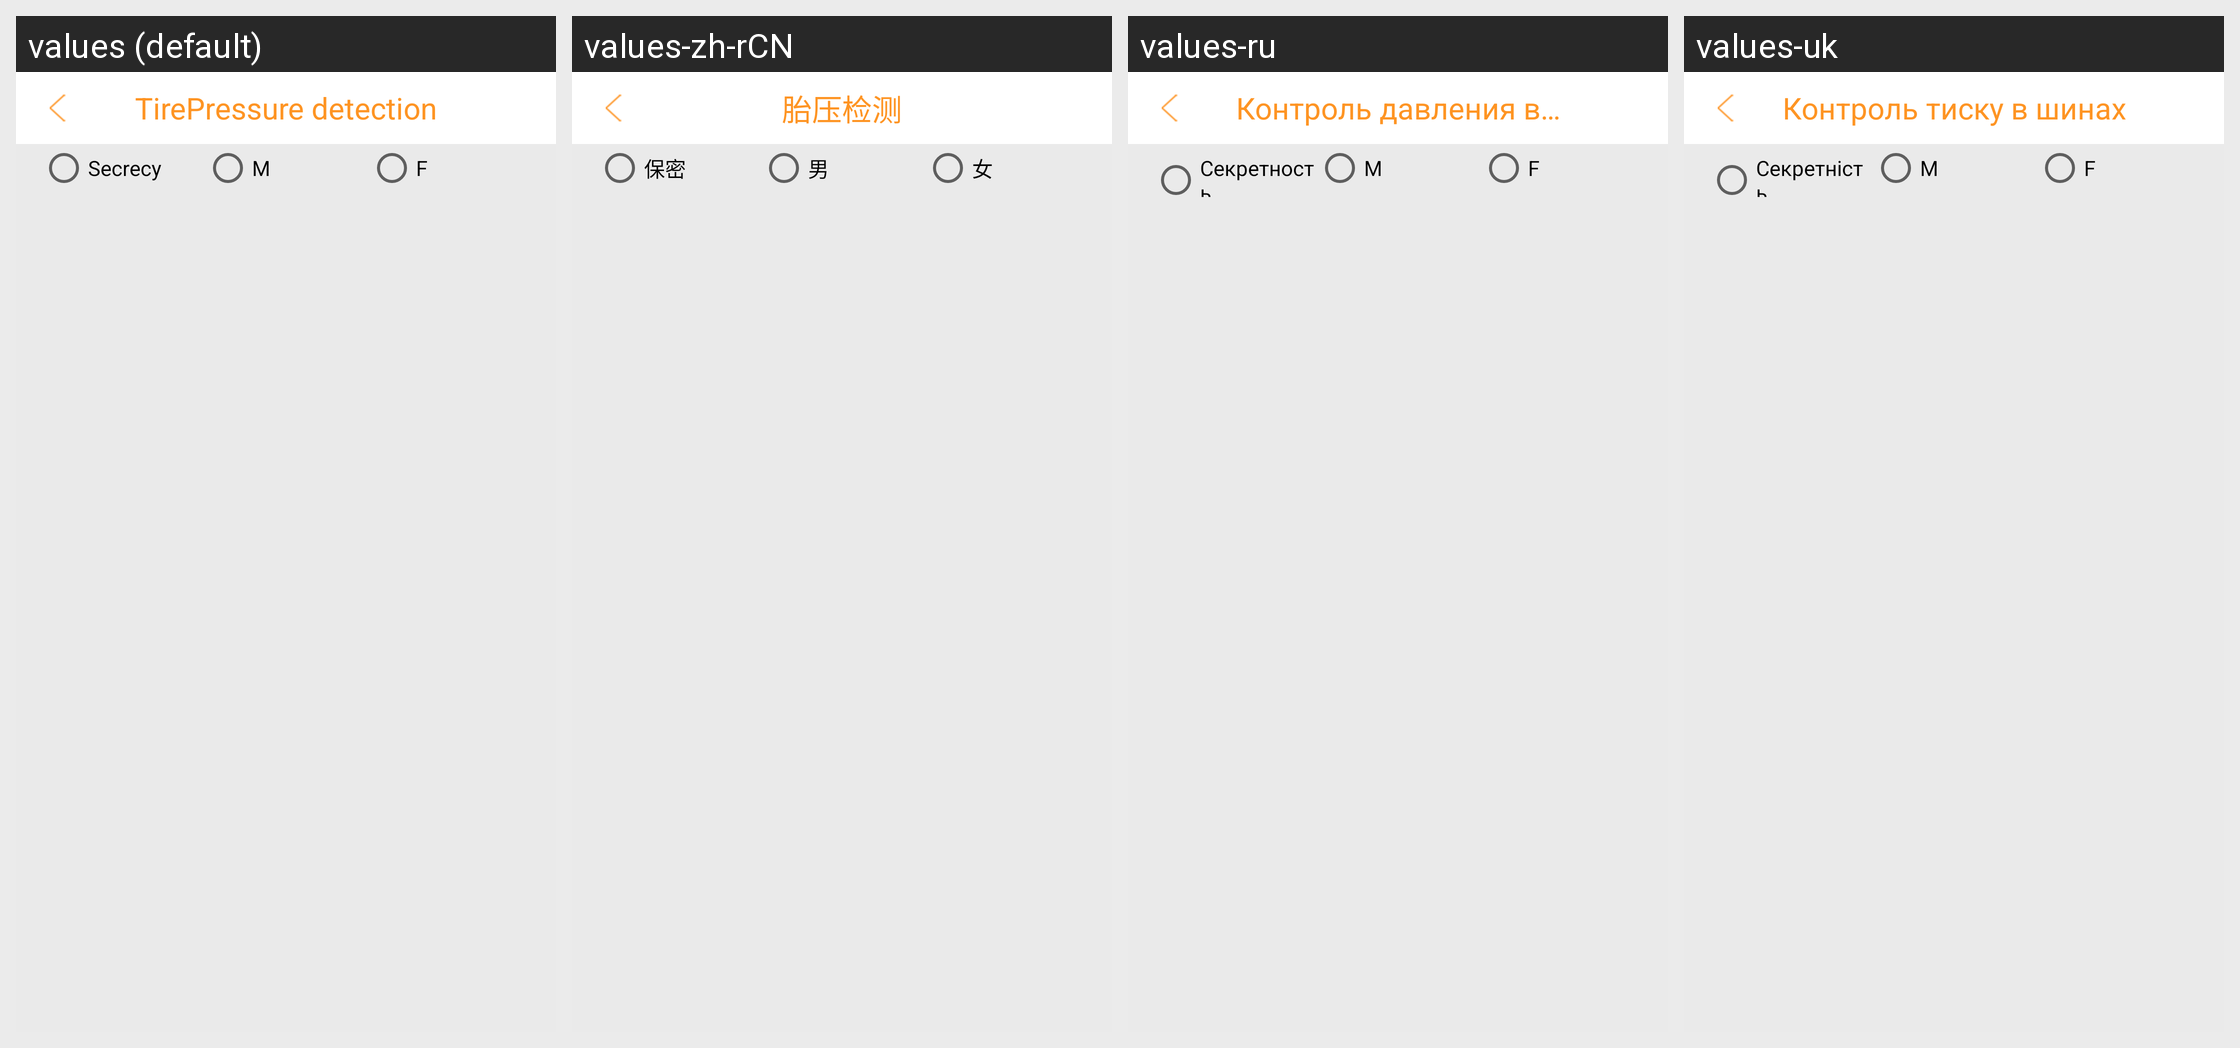

Strings drawn on this Android screen and how each of the app's shown locales translates them:
Android screen res/layout/activity_set_sex.xml rendered under 4 locales, left to right: values (default), values-zh-rCN, values-ru, values-uk. Device: Nexus 5 (rendered at 1080×1920; each locale shown at half size, 540×960, under a caption strip naming it); theme AppTheme_two.
Other locales in the repository, not shown: values-ja-rJP, values-pt, values-zh-rTW.
Strings drawn on this screen, with the default value and each locale's value (text and hints the layout hard-codes, and strings that could not be matched under every locale, appear in the picture but are not listed):

secrecy
  values: Secrecy
  values-zh-rCN: 保密
  values-ru: Секретность
  values-uk: Секретність

man
  values: M
  values-zh-rCN: 男
  values-ru: M
  values-uk: M

female
  values: F
  values-zh-rCN: 女
  values-ru: F
  values-uk: F

Tirepressure_detection
  values: TirePressure detection
  values-zh-rCN: 胎压检测
  values-ru: Контроль давления в шинах
  values-uk: Контроль тиску в шинах
